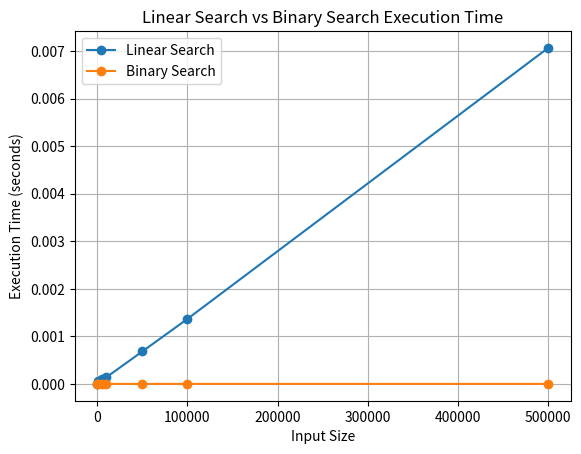

Generate this figure with matplotlib:
import random
import time
import matplotlib.pyplot as plt


# Linear Search: checks each element one by one
# Time Complexity: O(n)
def linear_search(numbers, target):
    for i in range(len(numbers)):
        if numbers[i] == target:
            return i
    return -1


# Binary Search: repeatedly cuts the search range in half
# Requires the list to already be sorted
# Time Complexity: O(log n)
def binary_search(numbers, target):
    left = 0
    right = len(numbers) - 1

    while left <= right:
        middle = (left + right) // 2

        if numbers[middle] == target:
            return middle
        elif numbers[middle] < target:
            left = middle + 1
        else:
            right = middle - 1

    return -1


# Generates a sorted list of integers
def generate_test_data(size):
    numbers = list(range(size))
    return numbers


# Measures how long a search function takes (averaged over multiple runs)
def measure_time(search_function, numbers, target, runs=100):
    start_time = time.perf_counter()
    for _ in range(runs):
        search_function(numbers, target)
    end_time = time.perf_counter()

    return (end_time - start_time) / runs


def main():
    # Different input sizes to test
    input_sizes = [100, 1000, 5000, 10000, 50000, 100000, 500000]

    linear_times = []
    binary_times = []

    print("Searching Algorithm Efficiency Results")
    print("--------------------------------------")
    print(f"{'Size':<12}{'Linear Search':<20}{'Binary Search':<20}")

    for size in input_sizes:
        numbers = generate_test_data(size)

        # Worst-case target: last element in the list
        # Linear search has to scan the whole list
        target = numbers[-1]

        linear_time = measure_time(linear_search, numbers, target)
        binary_time = measure_time(binary_search, numbers, target)

        linear_times.append(linear_time)
        binary_times.append(binary_time)

        print(f"{size:<12}{linear_time:<20.10f}{binary_time:<20.10f}")

    # Create a graph comparing execution times
    plt.plot(input_sizes, linear_times, marker='o', label='Linear Search')
    plt.plot(input_sizes, binary_times, marker='o', label='Binary Search')

    plt.title("Linear Search vs Binary Search Execution Time")
    plt.xlabel("Input Size")
    plt.ylabel("Execution Time (seconds)")
    plt.legend()
    plt.grid(True)

    # Saves the graph as an image file
    plt.savefig("searching_algorithm_results.png")

    # Displays the graph
    plt.show()


if __name__ == "__main__":
    main()
